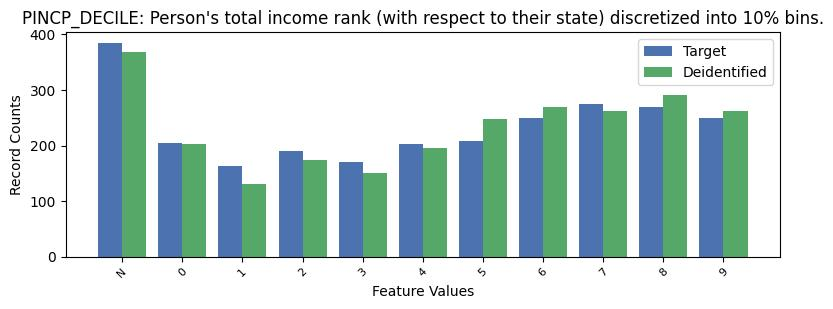

Source data for this figure (header and first rows):
, PINCP_DECILE, count_target, count_deidentified
0, -1, 385, 369
1, 7, 274, 263
2, 8, 270, 291
3, 6, 250, 269
4, 9, 250, 262
5, 5, 208, 248
6, 0, 204, 202
7, 4, 203, 195
8, 2, 190, 174
9, 3, 171, 151
10, 1, 163, 131
